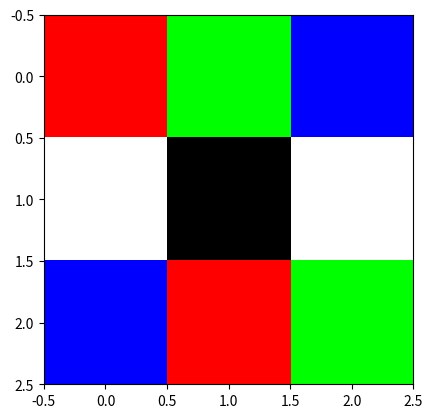

Here is the Python script that generated this plot:
import numpy as np
import matplotlib.pyplot as plt
x = np.array([ [ [255,0,0],[0,255,0],[0,0,255] ] ,
			[[255,255,255],[0,0,0],[255,255,255] ],
             [ [0,0,255],[255,0,0],[0,255,0] ] 
])
plt.imshow(x)
plt.show()

# white
# blue
# black
